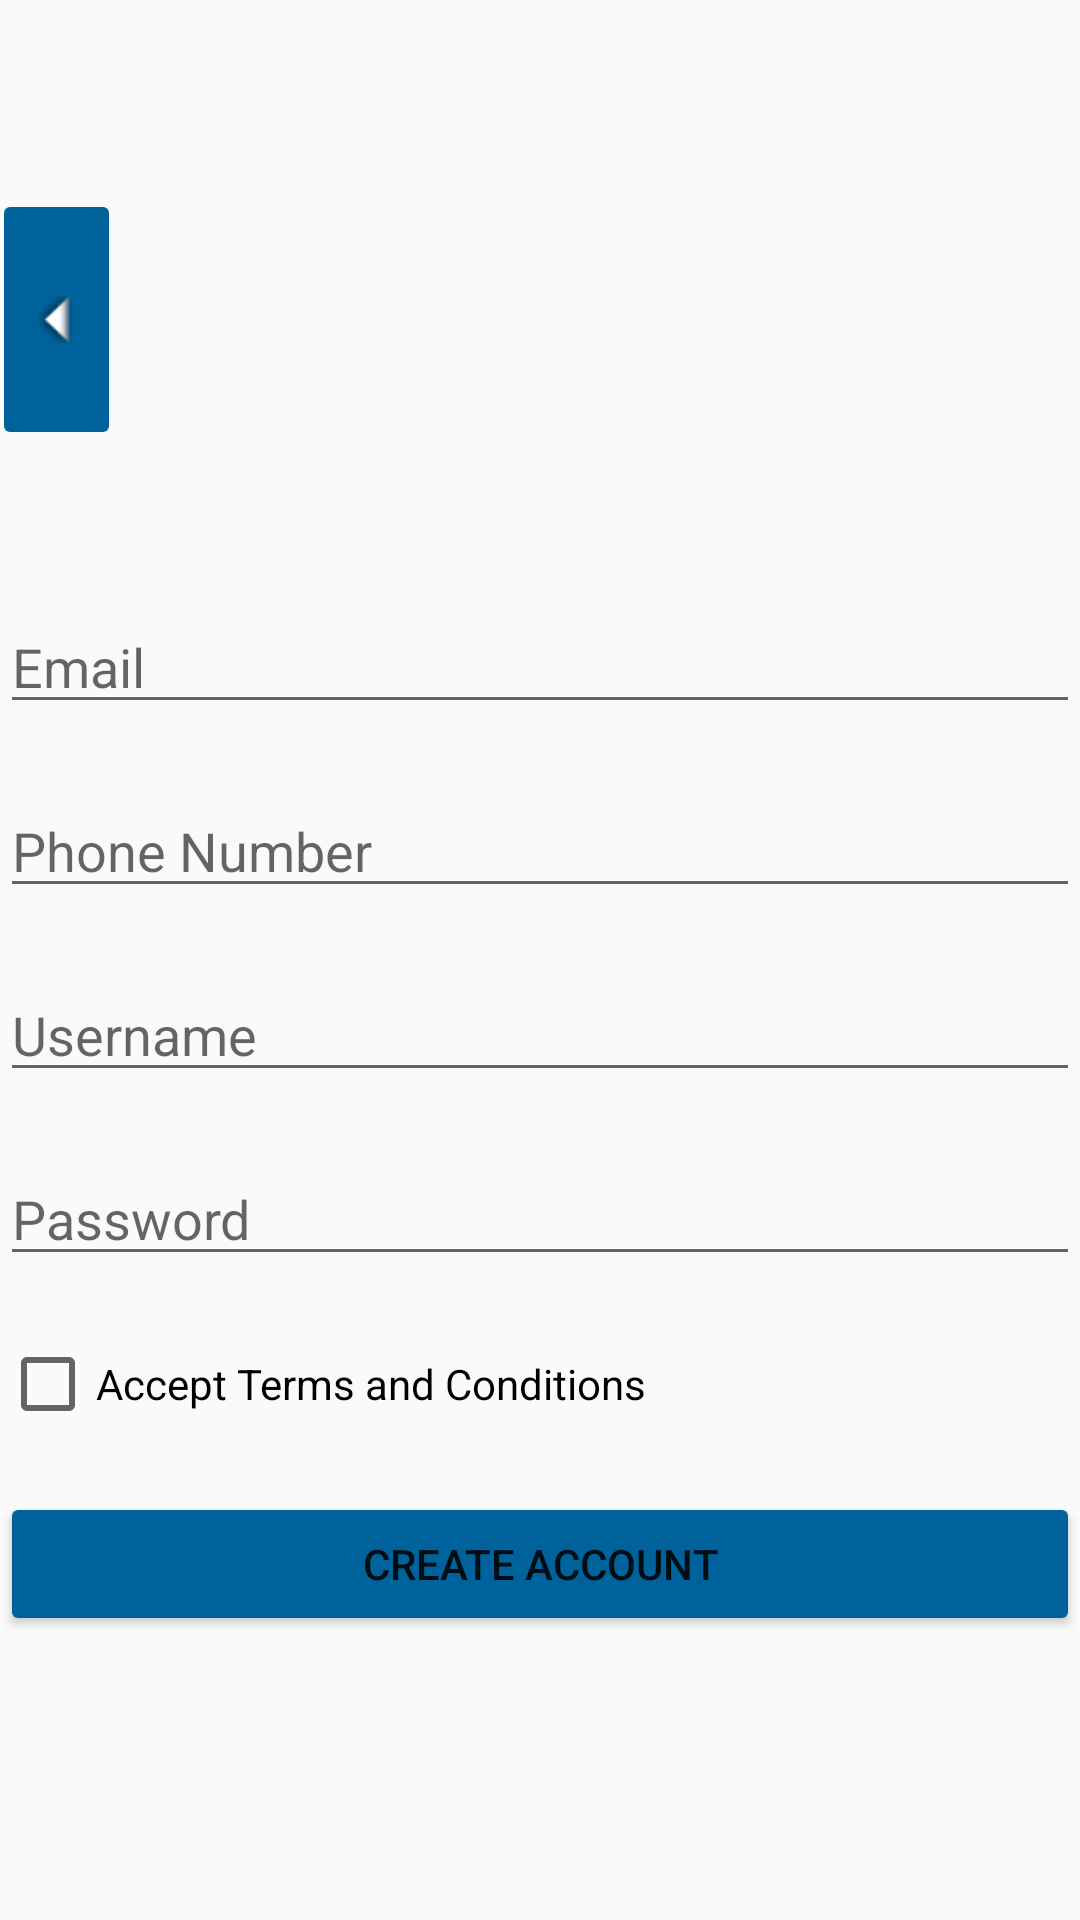

Produce the Android XML layout that renders to this screen, including the resource entries it uses.
<!-- AndroidManifest.xml: application theme Theme.AppCompat.Light.NoActionBar -->
<!-- res/layout/activity_register_account.xml -->
<?xml version="1.0" encoding="utf-8"?>
<RelativeLayout xmlns:android="http://schemas.android.com/apk/res/android"
    xmlns:app="http://schemas.android.com/apk/res-auto"
    xmlns:tools="http://schemas.android.com/tools"
    android:layout_width="wrap_content"
    android:layout_height="wrap_content"
    android:layout_marginStart="20dp"
    android:layout_marginEnd="20dp"
    tools:context=".RegisterAccountActivity">

    <EditText
        android:id="@+id/etEmail"
        android:layout_width="match_parent"
        android:layout_height="wrap_content"
        android:layout_alignParentTop="false"
        android:layout_marginTop="200dp"
        android:ems="10"
        android:hint="Email"
        android:inputType="textPersonName" />

    <EditText
        android:id="@+id/etNewPhone"
        android:layout_width="match_parent"
        android:layout_height="wrap_content"
        android:layout_below="@+id/etEmail"
        android:layout_marginTop="20dp"
        android:ems="10"
        android:hint="Phone Number"
        android:inputType="textPersonName" />

    <EditText
        android:id="@+id/etNewUsername"
        android:layout_width="match_parent"
        android:layout_height="wrap_content"
        android:layout_below="@+id/etNewPhone"
        android:layout_marginTop="20dp"
        android:ems="10"
        android:hint="Username"
        android:inputType="textPersonName" />

    <EditText
        android:id="@+id/etNewPassword"
        android:layout_width="match_parent"
        android:layout_height="wrap_content"
        android:layout_below="@+id/etNewUsername"
        android:layout_marginTop="20dp"
        android:ems="10"
        android:hint="Password"
        android:inputType="textPersonName" />

    <CheckBox
        android:id="@+id/cbCheckTerms"
        android:layout_width="match_parent"
        android:layout_height="wrap_content"
        android:layout_below="@+id/etNewPassword"
        android:layout_marginTop="20dp"
        android:text="Accept Terms and Conditions" />

    <Button
        android:id="@+id/btnCreateAccount"
        android:layout_width="match_parent"
        android:layout_height="wrap_content"
        android:layout_below="@+id/cbCheckTerms"
        android:layout_marginTop="20dp"
        android:backgroundTint="#00629B"
        android:text="Create Account" />

    <ImageButton
        android:id="@+id/btnBack"
        android:layout_width="83dp"
        android:layout_height="47dp"
        android:layout_alignParentStart="true"
        android:layout_alignParentTop="true"
        android:layout_marginStart="-23dp"
        android:layout_marginTop="83dp"
        android:backgroundTint="#00629B"
        android:rotation="90"
        app:srcCompat="@android:drawable/arrow_down_float" />

</RelativeLayout>
<!-- resources referenced by this layout -->
<resources>

</resources>
